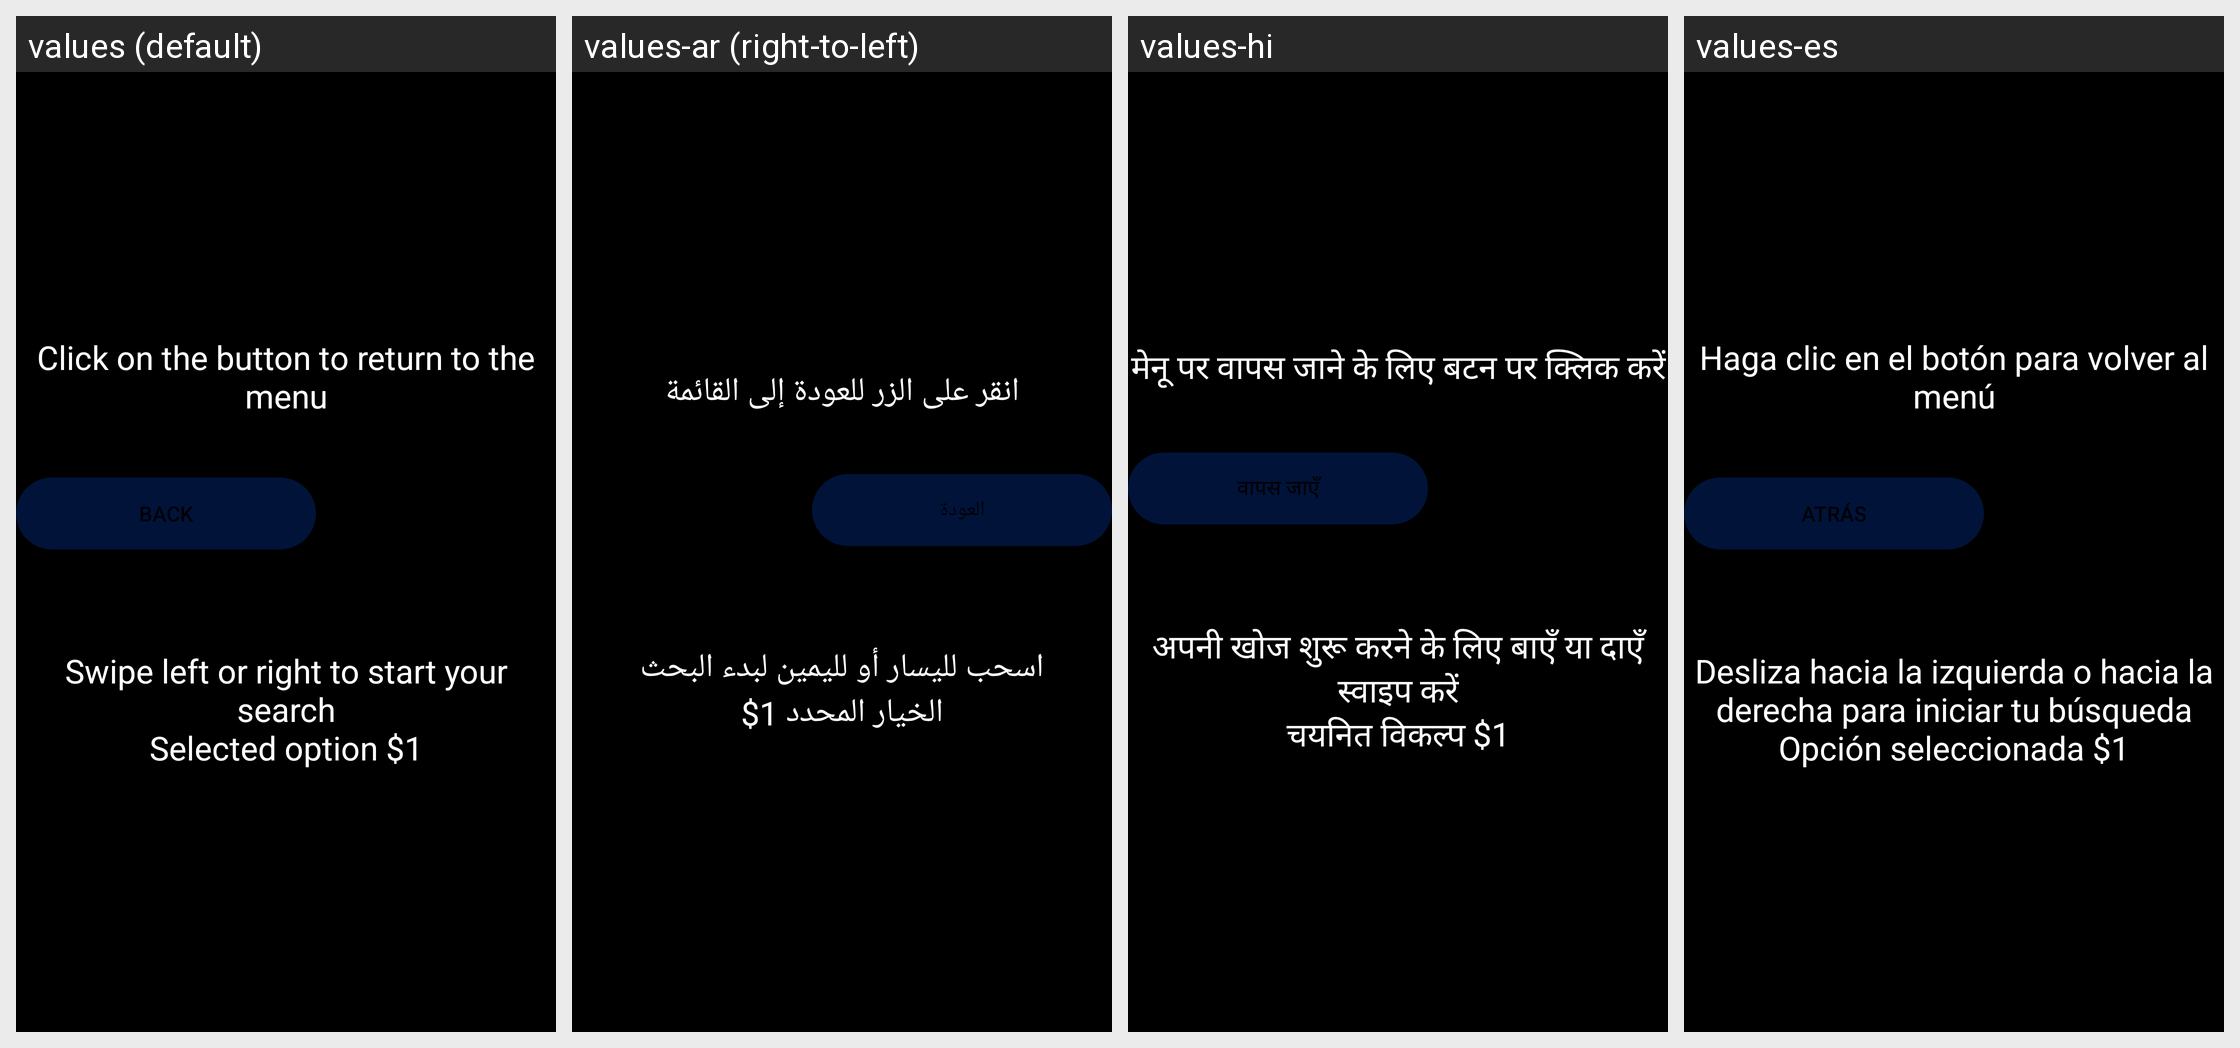

For this localized Android screen grid, give each drawn string resource with its value in every locale shown.
Android screen res/layout/bad_pixel_search_fragment.xml rendered under 4 locales, left to right: values (default), values-ar (right-to-left), values-hi, values-es. Device: Nexus 5 (rendered at 1080×1920; each locale shown at half size, 540×960, under a caption strip naming it); theme Theme.BadPixelSearch.
Other locales in the repository, not shown: values-cs-rCZ, values-id, values-it, values-ja, values-ko, values-pt, values-pt-rBR, values-ro, values-ru, values-tr.
Strings drawn on this screen, with the default value and each locale's value (text and hints the layout hard-codes, and strings that could not be matched under every locale, appear in the picture but are not listed):

back
  values: Click on the button to return to the menu
  values-ar: انقر على الزر للعودة إلى القائمة
  values-hi: मेनू पर वापस जाने के लिए बटन पर क्लिक करें
  values-es: Haga clic en el botón para volver al menú

goBack
  values: BACK
  values-ar: العودة
  values-hi: वापस जाएँ
  values-es: ATRÁS

slide
  values: Swipe left or right to start your search
      Selected option $1
  values-ar: اسحب لليسار أو لليمين لبدء البحث
      الخيار المحدد 1$
  values-hi: अपनी खोज शुरू करने के लिए बाएँ या दाएँ स्वाइप करें
      चयनित विकल्प $1
  values-es: Desliza hacia la izquierda o hacia la derecha para iniciar tu búsqueda
      Opción seleccionada $1
